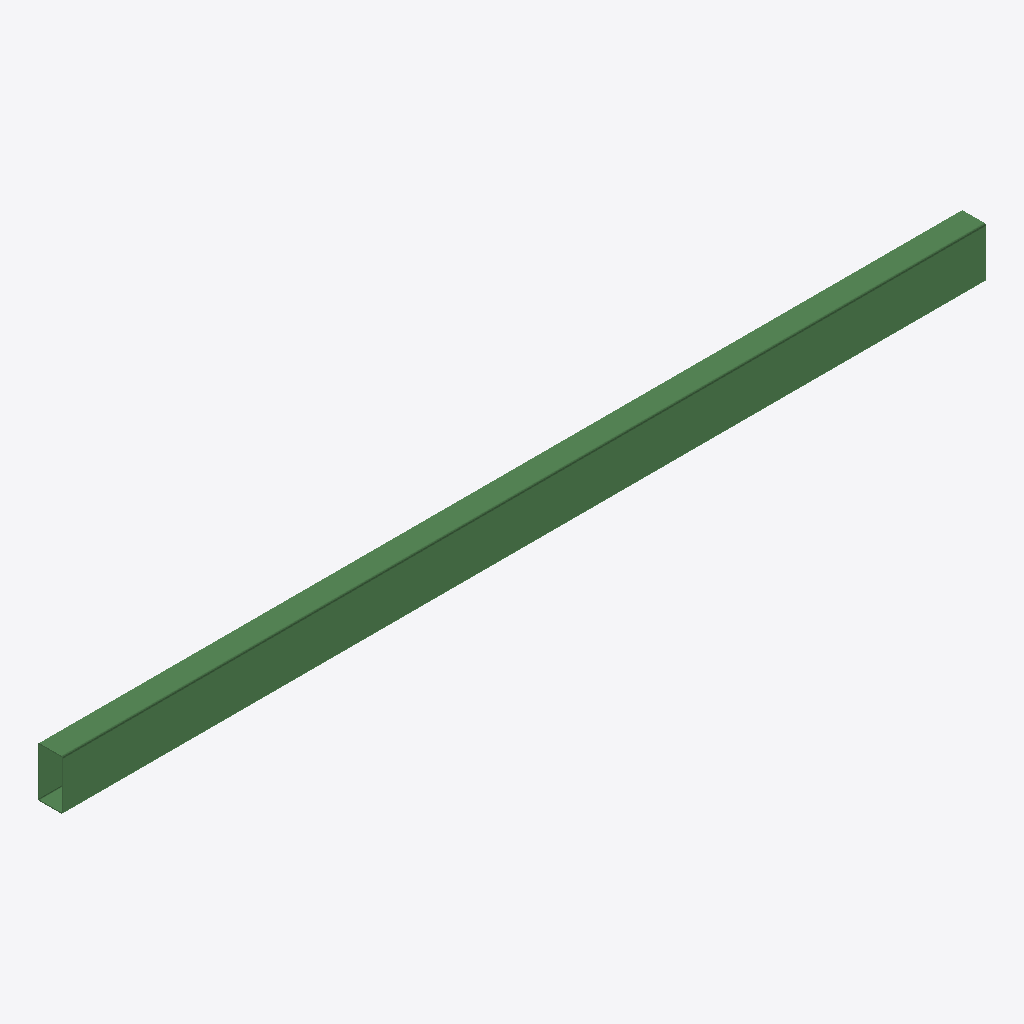
Isometric view of an IFC building model (IFC-SPF (STEP), schema IFC2X3, length unit millimetre), seen from the south-west, elements coloured by IFC class: 1 beam (green).
Extent 3.7 m × 0.1 m × 0.2 m (x, y, z). Storeys (1): Undefined at 0.00 m. Elements (1): 1 IfcBeam.

HEADER;
FILE_DESCRIPTION(('ViewDefinition[AISC_Steel_Detailing]','Option [BaseQuantities:Off]','Option [GridExport:On]','Option [Assemblies:Off]','Option [Bolts:On]','Option [Rebars:On]','Option [PourObjects:Off]','Option [Welds:On]','Option [SurfaceTreatments:On]','Option [LocationBy:0]','Option [ViewColors:Off]','Option [SectionedSpine:Off]','[2 more]'),'2;1');
FILE_NAME('b_881_Qty_3.ifc','2026-05-16T11:52:57',('GIOVANNIPC\\gcorrea'),('Structural Designer'),'IFC Database version: Work','Tekla Structures 2020 Service Pack 5, IFC Export','');
FILE_SCHEMA(('IFC2X3'));
ENDSEC;
DATA;
#37=IFCPROJECT('2G7ZFDNE16yBDU14FA92Me',#5,'Proyecto',$,$,$,$,(#11),#36);
#39=IFCSITE('2xvEzEinjBTea80yOTcujY',#5,'Obra',$,$,#38,$,$,.ELEMENT.,$,$,$,$,$);
#41=IFCBUILDING('1HIj0aTCj7q82zA69p0moC',#5,'Undefined',$,$,#40,$,$,.ELEMENT.,$,$,$);
#43=IFCBUILDINGSTOREY('29hdEUCErFze9E_VIAceOd',#5,'Undefined',$,$,#42,$,$,.ELEMENT.,0.0);
#69=IFCBEAM('2js5tJfHfFwv7rY9jW3NXm',#44,'BEAM','[]200*100*4','[]200*100*4',#47,#68,'IDadd85dd3-a51a-4feb-91f5-889b600d7870');
ENDSEC;
